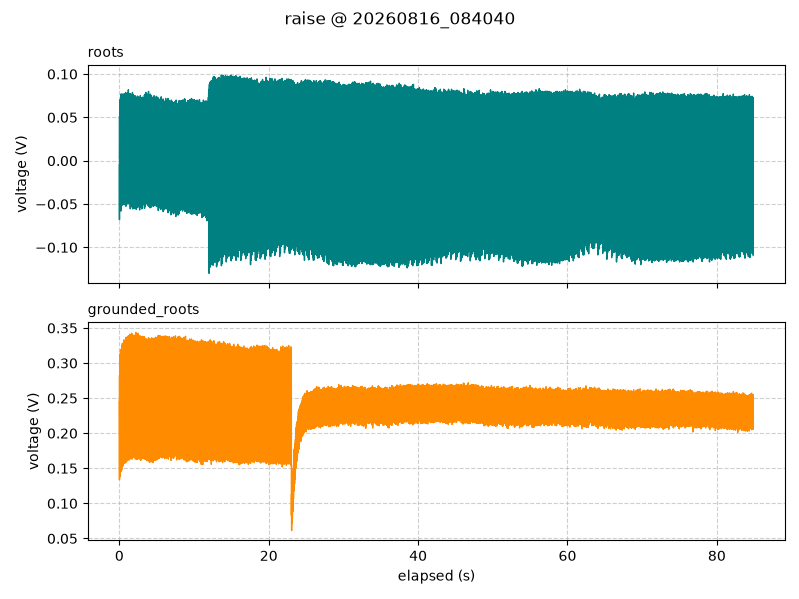

Data behind this chart, as committed beside it:
timestamp, elapsed_s, segment, roots_V, grounded_roots_V
2026-08-16 08:40:40.306, 0.002, raise, -0.005, 0.2456
2026-08-16 08:40:40.319, 0.015, raise, -0.06812, 0.1338
2026-08-16 08:40:40.329, 0.025, raise, 0.05125, 0.2825
2026-08-16 08:40:40.339, 0.035, raise, 0.001875, 0.2231
2026-08-16 08:40:40.349, 0.045, raise, 0.01938, 0.1994
2026-08-16 08:40:40.359, 0.055, raise, 0.06563, 0.3044
2026-08-16 08:40:40.369, 0.065, raise, -0.0525, 0.14
2026-08-16 08:40:40.379, 0.075, raise, 0.06, 0.2906
2026-08-16 08:40:40.389, 0.085, raise, -0.0125, 0.215
2026-08-16 08:40:40.399, 0.095, raise, 0.01563, 0.2075
2026-08-16 08:40:40.409, 0.105, raise, 0.07062, 0.3125
2026-08-16 08:40:40.419, 0.115, raise, -0.05312, 0.1381
2026-08-16 08:40:40.429, 0.125, raise, 0.06375, 0.2963
2026-08-16 08:40:40.439, 0.135, raise, -0.000625, 0.2506
2026-08-16 08:40:40.449, 0.145, raise, -0.00375, 0.2219
2026-08-16 08:40:40.459, 0.155, raise, 0.06688, 0.3187
2026-08-16 08:40:40.469, 0.165, raise, -0.055, 0.145
2026-08-16 08:40:40.479, 0.175, raise, 0.065, 0.305
2026-08-16 08:40:40.489, 0.185, raise, -0.01, 0.2463
2026-08-16 08:40:40.499, 0.195, raise, 0.01875, 0.23
2026-08-16 08:40:40.509, 0.205, raise, 0.07687, 0.3181
2026-08-16 08:40:40.519, 0.215, raise, -0.05812, 0.1494
2026-08-16 08:40:40.529, 0.225, raise, 0.07062, 0.31
2026-08-16 08:40:40.539, 0.235, raise, 0.004375, 0.2369
2026-08-16 08:40:40.549, 0.245, raise, 0.00375, 0.1938
2026-08-16 08:40:40.559, 0.255, raise, 0.07, 0.3194
2026-08-16 08:40:40.569, 0.265, raise, -0.04938, 0.1462
2026-08-16 08:40:40.579, 0.275, raise, 0.06625, 0.295
2026-08-16 08:40:40.589, 0.285, raise, -0.01125, 0.2325
2026-08-16 08:40:40.599, 0.295, raise, 0.02688, 0.2081
2026-08-16 08:40:40.609, 0.305, raise, 0.07687, 0.3169
2026-08-16 08:40:40.619, 0.315, raise, -0.04938, 0.1475
2026-08-16 08:40:40.629, 0.325, raise, 0.07313, 0.3006
2026-08-16 08:40:40.639, 0.335, raise, 0.00125, 0.2225
2026-08-16 08:40:40.649, 0.345, raise, 0.01125, 0.2194
2026-08-16 08:40:40.659, 0.355, raise, 0.07062, 0.325
2026-08-16 08:40:40.669, 0.365, raise, -0.05, 0.1538
2026-08-16 08:40:40.679, 0.375, raise, 0.06938, 0.3075
2026-08-16 08:40:40.689, 0.385, raise, 0.01938, 0.2613
2026-08-16 08:40:40.699, 0.395, raise, 0.02812, 0.2319
2026-08-16 08:40:40.709, 0.405, raise, 0.07687, 0.3281
2026-08-16 08:40:40.719, 0.415, raise, -0.05125, 0.1562
2026-08-16 08:40:40.729, 0.425, raise, 0.07375, 0.3187
2026-08-16 08:40:40.739, 0.435, raise, 0.00125, 0.2569
2026-08-16 08:40:40.749, 0.445, raise, 0.01125, 0.2406
2026-08-16 08:40:40.759, 0.455, raise, 0.07313, 0.3275
2026-08-16 08:40:40.769, 0.465, raise, -0.04938, 0.1531
2026-08-16 08:40:40.779, 0.475, raise, 0.06563, 0.3181
2026-08-16 08:40:40.789, 0.485, raise, 0.01938, 0.2494
2026-08-16 08:40:40.799, 0.495, raise, 0.02875, 0.2013
2026-08-16 08:40:40.809, 0.505, raise, 0.07437, 0.3244
2026-08-16 08:40:40.819, 0.515, raise, -0.04563, 0.1544
2026-08-16 08:40:40.829, 0.525, raise, 0.07625, 0.3231
2026-08-16 08:40:40.839, 0.535, raise, -0.0025, 0.2394
2026-08-16 08:40:40.849, 0.545, raise, 0.01688, 0.21
2026-08-16 08:40:40.859, 0.555, raise, 0.07625, 0.3212
2026-08-16 08:40:40.869, 0.565, raise, -0.0475, 0.1569
2026-08-16 08:40:40.879, 0.575, raise, 0.07, 0.3094
2026-08-16 08:40:40.889, 0.585, raise, 0.01313, 0.235
2026-08-16 08:40:40.899, 0.595, raise, 0.0325, 0.22
... 8,427 more rows
